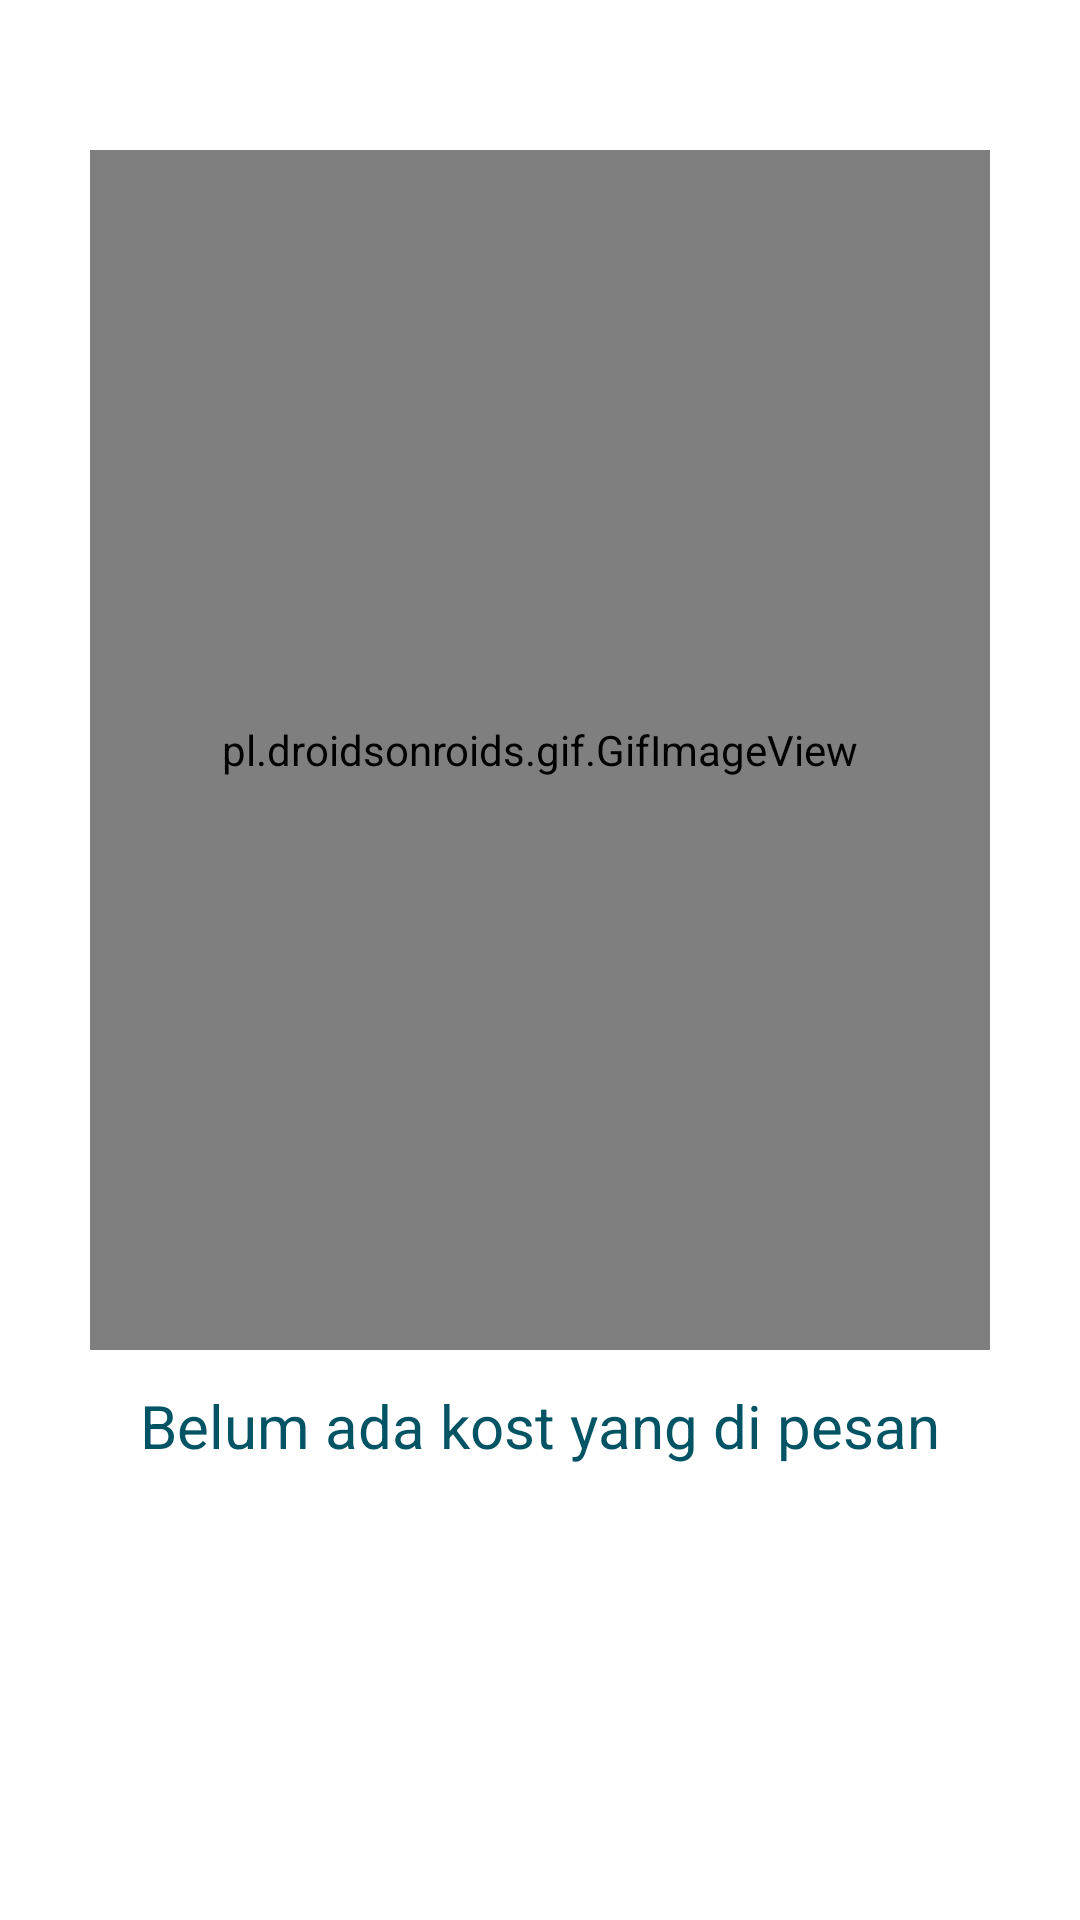

Write the Android layout XML for this screen, with the resource values it uses.
<!-- AndroidManifest.xml: application theme Theme.CariKost -->
<!-- res/layout/fragment_order.xml -->
<?xml version="1.0" encoding="utf-8"?>
<FrameLayout xmlns:android="http://schemas.android.com/apk/res/android"
    xmlns:tools="http://schemas.android.com/tools"
    android:layout_width="match_parent"
    android:layout_height="match_parent"
    xmlns:app="http://schemas.android.com/apk/res-auto"
    tools:context=".fragment.OrderFragment">

    
    <androidx.constraintlayout.widget.ConstraintLayout
        android:layout_width="match_parent"
        android:layout_height="match_parent">

        <pl.droidsonroids.gif.GifImageView
            android:id="@+id/image_order"
            android:layout_width="300dp"
            android:layout_height="400dp"
            android:layout_marginBottom="140dp"
            android:src="@drawable/order"
            app:layout_constraintBottom_toBottomOf="parent"
            app:layout_constraintEnd_toEndOf="parent"
            app:layout_constraintStart_toStartOf="parent"
            app:layout_constraintTop_toTopOf="parent" />

        <TextView
            android:id="@+id/tv_info_order"
            android:layout_width="wrap_content"
            android:layout_height="wrap_content"
            android:text="Belum ada kost yang di pesan"
            android:textColor="@color/dark_blue"
            android:textSize="20sp"
            android:layout_marginBottom="140dp"
            app:layout_constraintBottom_toBottomOf="parent"
            app:layout_constraintEnd_toEndOf="parent"
            app:layout_constraintStart_toStartOf="parent"
            app:layout_constraintTop_toBottomOf="@+id/image_order" />
    </androidx.constraintlayout.widget.ConstraintLayout>

</FrameLayout>
<!-- resources referenced by this layout -->
<resources>
  <color name="dark_blue">#025464</color>
  <!-- drawable order: gif bitmap (drawable, 216350 bytes) -->
  <style name="Theme.CariKost" parent="Theme.MaterialComponents.DayNight.NoActionBar">
          
          <item name="colorPrimary">@color/dark_green</item>
          <item name="colorPrimaryVariant">@color/dark_green</item>
          <item name="colorOnPrimary">@color/white</item>
          
          <item name="colorSecondary">@color/teal_200</item>
          <item name="colorSecondaryVariant">@color/teal_700</item>
          <item name="colorOnSecondary">@color/black</item>
          
          <item name="android:statusBarColor">@color/dark_blue</item>
          
      </style>
  <color name="dark_green">#1B9C85</color>
  <color name="white">#FFFFFFFF</color>
  <color name="teal_200">#FF03DAC5</color>
  <color name="teal_700">#FF018786</color>
  <color name="black">#FF000000</color>
</resources>
